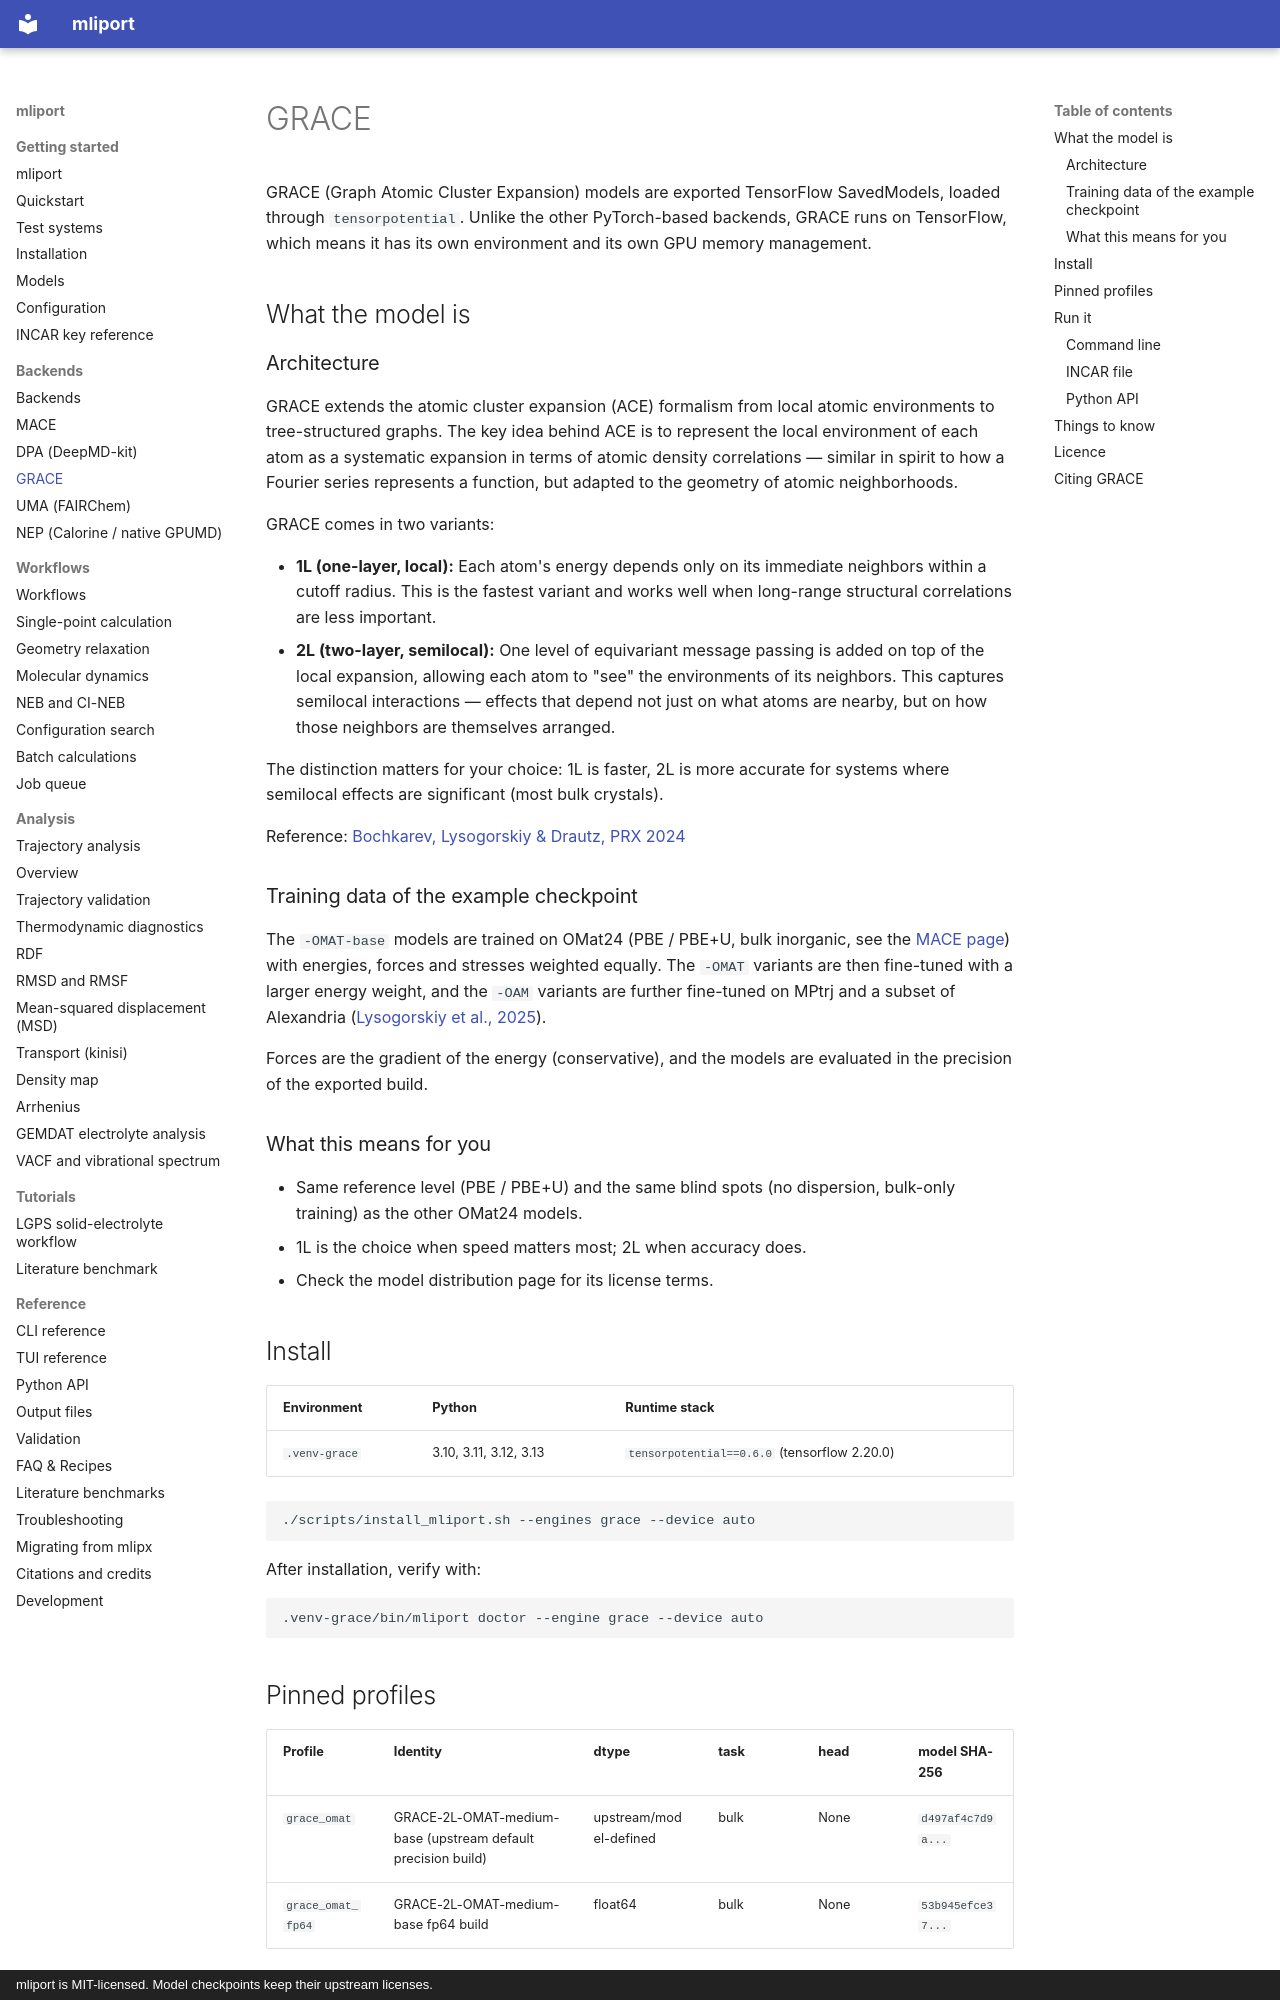

repository: hydrogen1222/mliport · page: backends/grace/index.html · generator: mkdocs · copyright: mliport is MIT-licensed. Model checkpoints keep their upstream licenses.

# GRACE

GRACE (Graph Atomic Cluster Expansion) models are exported TensorFlow SavedModels, loaded through `tensorpotential`. Unlike the other PyTorch-based backends, GRACE runs on TensorFlow, which means it has its own environment and its own GPU memory management.

## What the model is

### Architecture

GRACE extends the atomic cluster expansion (ACE) formalism from local atomic environments to tree-structured graphs. The key idea behind ACE is to represent the local environment of each atom as a systematic expansion in terms of atomic density correlations — similar in spirit to how a Fourier series represents a function, but adapted to the geometry of atomic neighborhoods.

GRACE comes in two variants:

- **1L (one-layer, local):** Each atom's energy depends only on its immediate neighbors within a cutoff radius. This is the fastest variant and works well when long-range structural correlations are less important.
- **2L (two-layer, semilocal):** One level of equivariant message passing is added on top of the local expansion, allowing each atom to "see" the environments of its neighbors. This captures semilocal interactions — effects that depend not just on what atoms are nearby, but on how those neighbors are themselves arranged.

The distinction matters for your choice: 1L is faster, 2L is more accurate for systems where semilocal effects are significant (most bulk crystals).

Reference: [Bochkarev, Lysogorskiy & Drautz, PRX 2024](https://arxiv.org/abs/2311.16326)

### Training data of the example checkpoint

The `-OMAT-base` models are trained on OMat24 (PBE / PBE+U, bulk inorganic, see the [MACE page](mace.md)) with energies, forces and stresses weighted equally. The `-OMAT` variants are then fine-tuned with a larger energy weight, and the `-OAM` variants are further fine-tuned on MPtrj and a subset of Alexandria ([Lysogorskiy et al., 2025](https://arxiv.org/abs/2508.17936)).

Forces are the gradient of the energy (conservative), and the models are evaluated in the precision of the exported build.

### What this means for you

- Same reference level (PBE / PBE+U) and the same blind spots (no dispersion, bulk-only training) as the other OMat24 models.
- 1L is the choice when speed matters most; 2L when accuracy does.
- Check the model distribution page for its license terms.

## Install

<!-- BEGIN GENERATED: environment -->
| Environment | Python | Runtime stack |
|---|---|---|
| `.venv-grace` | 3.10, 3.11, 3.12, 3.13 | `tensorpotential==0.6.0` (tensorflow 2.20.0) |

```bash
./scripts/install_mliport.sh --engines grace --device auto
```
<!-- END GENERATED -->

After installation, verify with:

```bash
.venv-grace/bin/mliport doctor --engine grace --device auto
```
